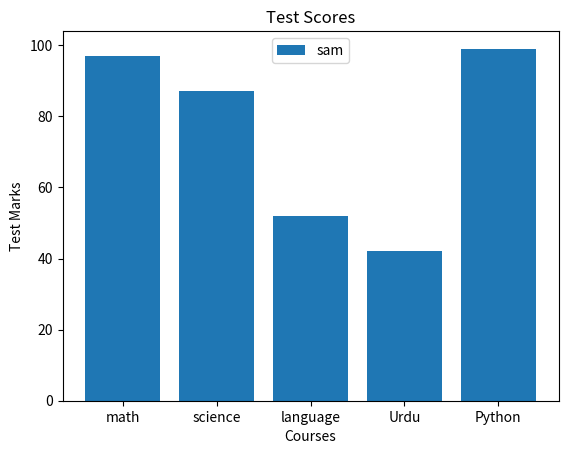

The matplotlib source for this figure:

""" 
Matplotlib is a Python 2D plotting library which produces publication quality
figures in a variety of hardcopy formats. 
It is for data visualization, it can be used in python scripts
can generate plots, histograms, power spectra, bar charts, pie charts, error charts, etc

Matplotlib is a sponsered project of NumFOCUS 
Matplotlib is hosted on GitHub
"""


## simple Bar Graph for single value
from matplotlib import pyplot as plt

subject = ["math", "science", "language", "Urdu", "Python"]
stud1 = [97, 87, 52, 42, 99]     #marks of student 1

plt.bar(subject, stud1, label = "sam")  # .bar will use to draw bar graph
 
plt.xlabel("Courses")      # labeling x axis
plt.ylabel("Test Marks")# labeling y axis
plt.title("Test Scores")  # title
plt.legend()  # legend function will show labels  in graph

plt.show()